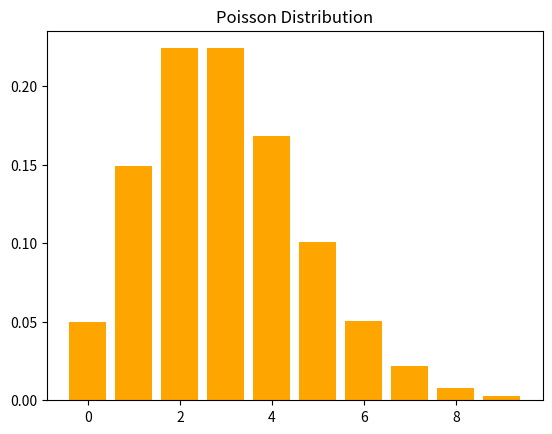

The script that saved this image:
# Implement Poisson Distribution
from scipy.stats import poisson
import numpy as np
import matplotlib.pyplot as plt

lam=3
x=np.arange(0,10)
y=poisson.pmf(x,lam)
plt.bar(x,y,color="orange")
plt.title("Poisson Distribution")
plt.show() 